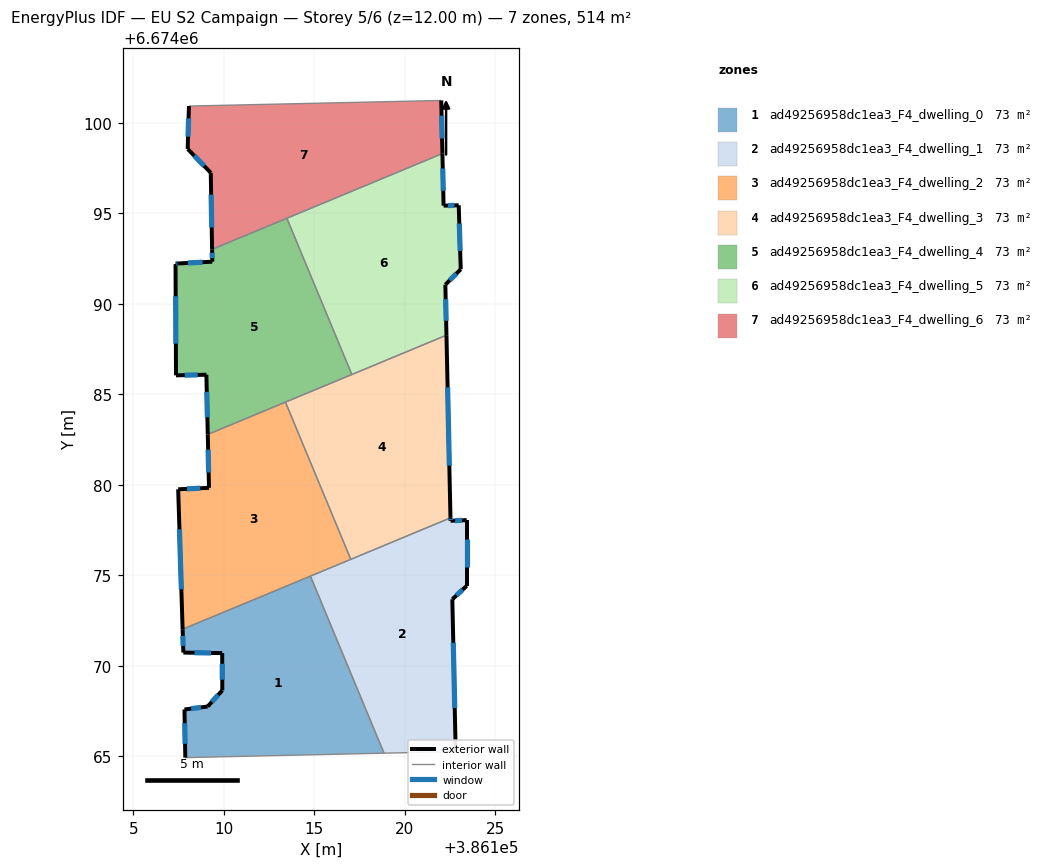
=== STOREY PLAN SPEC (per zone: floor XY polygon, exterior-wall plan segments, windows/doors) ===
zone 1: ad49256958dc1ea3_F4_dwelling_0  (73.4 m²)
  floor: (386114.79, 6674074.96) (386118.86, 6674065.17) (386107.88, 6674064.93) (386107.83, 6674067.59) (386109.11, 6674067.75) (386109.92, 6674068.64) (386109.92, 6674070.70) (386107.77, 6674070.73) (386107.73, 6674072.02)
  exterior wall: (386107.73, 6674072.02) – (386107.77, 6674070.73)  [1.3 m]
    window: (386107.74, 6674071.65) – (386107.76, 6674071.10)  [0.7 m²]
  exterior wall: (386107.83, 6674067.59) – (386107.88, 6674064.93)  [2.7 m]
    window: (386107.85, 6674066.83) – (386107.86, 6674065.69)  [1.5 m²]
  exterior wall: (386109.11, 6674067.75) – (386107.83, 6674067.59)  [1.3 m]
    window: (386108.75, 6674067.70) – (386108.20, 6674067.63)  [0.7 m²]
  exterior wall: (386109.92, 6674068.64) – (386109.11, 6674067.75)  [1.2 m]
    window: (386109.69, 6674068.39) – (386109.34, 6674068.01)  [0.7 m²]
  exterior wall: (386109.92, 6674070.70) – (386109.92, 6674068.64)  [2.1 m]
    window: (386109.92, 6674070.11) – (386109.92, 6674069.23)  [1.1 m²]
  exterior wall: (386107.77, 6674070.73) – (386109.92, 6674070.70)  [2.1 m]
    window: (386108.38, 6674070.72) – (386109.30, 6674070.71)  [1.2 m²]
  interior walls: 3
zone 2: ad49256958dc1ea3_F4_dwelling_1  (73.4 m²)
  floor: (386123.43, 6674078.05) (386123.43, 6674074.42) (386122.63, 6674073.68) (386122.82, 6674065.26) (386118.86, 6674065.17) (386114.79, 6674074.96) (386122.53, 6674078.17) (386122.53, 6674078.01)
  exterior wall: (386123.43, 6674078.05) – (386122.53, 6674078.01)  [0.9 m]
    window: (386123.17, 6674078.04) – (386122.79, 6674078.02)  [0.5 m²]
  exterior wall: (386123.43, 6674074.42) – (386123.43, 6674078.05)  [3.6 m]
    window: (386123.43, 6674075.46) – (386123.43, 6674077.01)  [2.0 m²]
  exterior wall: (386122.63, 6674073.68) – (386123.43, 6674074.42)  [1.1 m]
    window: (386122.86, 6674073.89) – (386123.20, 6674074.21)  [0.6 m²]
  exterior wall: (386122.82, 6674065.26) – (386122.63, 6674073.68)  [8.4 m]
    window: (386122.77, 6674067.66) – (386122.69, 6674071.27)  [4.6 m²]
  exterior wall: (386122.53, 6674078.01) – (386122.53, 6674078.17)  [0.2 m]
    window: (386122.53, 6674078.06) – (386122.53, 6674078.13)  [0.1 m²]
  interior walls: 4
zone 3: ad49256958dc1ea3_F4_dwelling_2  (73.4 m²)
  floor: (386113.41, 6674084.57) (386117.02, 6674075.88) (386107.73, 6674072.02) (386107.48, 6674079.75) (386109.19, 6674079.84) (386109.12, 6674082.79)
  exterior wall: (386107.48, 6674079.75) – (386107.73, 6674072.02)  [7.7 m]
    window: (386107.55, 6674077.54) – (386107.66, 6674074.23)  [4.3 m²]
  exterior wall: (386109.19, 6674079.84) – (386107.48, 6674079.75)  [1.7 m]
    window: (386108.70, 6674079.81) – (386107.97, 6674079.78)  [0.9 m²]
  exterior wall: (386109.12, 6674082.79) – (386109.19, 6674079.84)  [3.0 m]
    window: (386109.14, 6674081.94) – (386109.17, 6674080.68)  [1.6 m²]
  interior walls: 4
zone 4: ad49256958dc1ea3_F4_dwelling_3  (73.4 m²)
  floor: (386122.31, 6674088.27) (386122.53, 6674078.17) (386117.02, 6674075.88) (386113.41, 6674084.57)
  exterior wall: (386122.53, 6674078.17) – (386122.31, 6674088.27)  [10.1 m]
    window: (386122.47, 6674081.06) – (386122.37, 6674085.39)  [5.6 m²]
  interior walls: 4
zone 5: ad49256958dc1ea3_F4_dwelling_4  (73.4 m²)
  floor: (386113.49, 6674094.73) (386117.08, 6674086.10) (386109.12, 6674082.79) (386109.04, 6674086.08) (386107.36, 6674086.05) (386107.34, 6674092.17) (386107.34, 6674092.23) (386107.48, 6674092.23) (386109.37, 6674092.33) (386109.36, 6674093.01)
  exterior wall: (386109.04, 6674086.08) – (386109.12, 6674082.79)  [3.3 m]
    window: (386109.06, 6674085.14) – (386109.10, 6674083.73)  [1.8 m²]
  exterior wall: (386107.36, 6674086.05) – (386109.04, 6674086.08)  [1.7 m]
    window: (386107.84, 6674086.06) – (386108.56, 6674086.08)  [0.9 m²]
  exterior wall: (386107.34, 6674092.17) – (386107.36, 6674086.05)  [6.1 m]
    window: (386107.35, 6674090.43) – (386107.36, 6674087.80)  [3.4 m²]
  exterior wall: (386107.34, 6674092.23) – (386107.34, 6674092.17)  [0.1 m]
  exterior wall: (386107.48, 6674092.23) – (386107.34, 6674092.23)  [0.1 m]
    window: (386107.44, 6674092.23) – (386107.38, 6674092.23)  [0.1 m²]
  exterior wall: (386109.37, 6674092.33) – (386107.48, 6674092.23)  [1.9 m]
    window: (386108.83, 6674092.30) – (386108.02, 6674092.26)  [1.0 m²]
  exterior wall: (386109.36, 6674093.01) – (386109.37, 6674092.33)  [0.7 m]
    window: (386109.36, 6674092.82) – (386109.37, 6674092.53)  [0.4 m²]
  interior walls: 4
zone 6: ad49256958dc1ea3_F4_dwelling_5  (73.4 m²)
  floor: (386122.09, 6674098.31) (386122.15, 6674095.43) (386122.99, 6674095.45) (386123.10, 6674091.91) (386122.25, 6674091.06) (386122.31, 6674088.27) (386117.08, 6674086.10) (386113.49, 6674094.73)
  exterior wall: (386122.99, 6674095.45) – (386122.15, 6674095.43)  [0.8 m]
    window: (386122.75, 6674095.44) – (386122.39, 6674095.43)  [0.5 m²]
  exterior wall: (386123.10, 6674091.91) – (386122.99, 6674095.45)  [3.5 m]
    window: (386123.07, 6674092.92) – (386123.02, 6674094.44)  [2.0 m²]
  exterior wall: (386122.25, 6674091.06) – (386123.10, 6674091.91)  [1.2 m]
    window: (386122.49, 6674091.30) – (386122.85, 6674091.67)  [0.7 m²]
  exterior wall: (386122.31, 6674088.27) – (386122.25, 6674091.06)  [2.8 m]
    window: (386122.29, 6674089.07) – (386122.26, 6674090.26)  [1.5 m²]
  exterior wall: (386122.15, 6674095.43) – (386122.09, 6674098.31)  [2.9 m]
    window: (386122.13, 6674096.25) – (386122.10, 6674097.48)  [1.6 m²]
  interior walls: 3
zone 7: ad49256958dc1ea3_F4_dwelling_6  (73.4 m²)
  floor: (386122.02, 6674101.24) (386122.09, 6674098.31) (386109.36, 6674093.01) (386109.28, 6674097.25) (386108.01, 6674098.56) (386108.08, 6674100.93)
  exterior wall: (386122.09, 6674098.31) – (386122.02, 6674101.24)  [2.9 m]
    window: (386122.07, 6674099.15) – (386122.04, 6674100.40)  [1.6 m²]
  exterior wall: (386109.28, 6674097.25) – (386109.36, 6674093.01)  [4.2 m]
    window: (386109.30, 6674096.04) – (386109.34, 6674094.22)  [2.3 m²]
  exterior wall: (386108.01, 6674098.56) – (386109.28, 6674097.25)  [1.8 m]
    window: (386108.37, 6674098.19) – (386108.92, 6674097.62)  [1.0 m²]
  exterior wall: (386108.08, 6674100.93) – (386108.01, 6674098.56)  [2.4 m]
    window: (386108.06, 6674100.25) – (386108.03, 6674099.24)  [1.3 m²]
  interior walls: 3

=== DERIVED (storey summary) ===
Building: EU S2 Campaign
Storey: 5 of 6  (floor level z = 12.00 m)
Storey gross floor area: 513.7 m²
Zones on this storey: 7
  - ad49256958dc1ea3_F4_dwelling_0: floor 73.4 m²; exterior wall 10.7 m (32.0 m²); 6 window(s) 5.9 m²; WWR 18.4%
  - ad49256958dc1ea3_F4_dwelling_1: floor 73.4 m²; exterior wall 14.2 m (42.6 m²); 5 window(s) 7.8 m²; WWR 18.4%
  - ad49256958dc1ea3_F4_dwelling_2: floor 73.4 m²; exterior wall 12.4 m (37.2 m²); 3 window(s) 6.8 m²; WWR 18.4%
  - ad49256958dc1ea3_F4_dwelling_3: floor 73.4 m²; exterior wall 10.1 m (30.3 m²); 1 window(s) 5.6 m²; WWR 18.4%
  - ad49256958dc1ea3_F4_dwelling_4: floor 73.4 m²; exterior wall 13.9 m (41.6 m²); 6 window(s) 7.6 m²; WWR 18.3%
  - ad49256958dc1ea3_F4_dwelling_5: floor 73.4 m²; exterior wall 11.2 m (33.7 m²); 5 window(s) 6.2 m²; WWR 18.4%
  - ad49256958dc1ea3_F4_dwelling_6: floor 73.4 m²; exterior wall 11.4 m (34.1 m²); 4 window(s) 6.3 m²; WWR 18.4%
Zone adjacency (shared interzone walls):
  - ad49256958dc1ea3_F4_dwelling_0 ↔ ad49256958dc1ea3_F4_dwelling_1
  - ad49256958dc1ea3_F4_dwelling_0 ↔ ad49256958dc1ea3_F4_dwelling_2
  - ad49256958dc1ea3_F4_dwelling_1 ↔ ad49256958dc1ea3_F4_dwelling_2
  - ad49256958dc1ea3_F4_dwelling_1 ↔ ad49256958dc1ea3_F4_dwelling_3
  - ad49256958dc1ea3_F4_dwelling_2 ↔ ad49256958dc1ea3_F4_dwelling_3
  - ad49256958dc1ea3_F4_dwelling_2 ↔ ad49256958dc1ea3_F4_dwelling_4
  - ad49256958dc1ea3_F4_dwelling_3 ↔ ad49256958dc1ea3_F4_dwelling_4
  - ad49256958dc1ea3_F4_dwelling_3 ↔ ad49256958dc1ea3_F4_dwelling_5
  - ad49256958dc1ea3_F4_dwelling_4 ↔ ad49256958dc1ea3_F4_dwelling_5
  - ad49256958dc1ea3_F4_dwelling_4 ↔ ad49256958dc1ea3_F4_dwelling_6
  - ad49256958dc1ea3_F4_dwelling_5 ↔ ad49256958dc1ea3_F4_dwelling_6